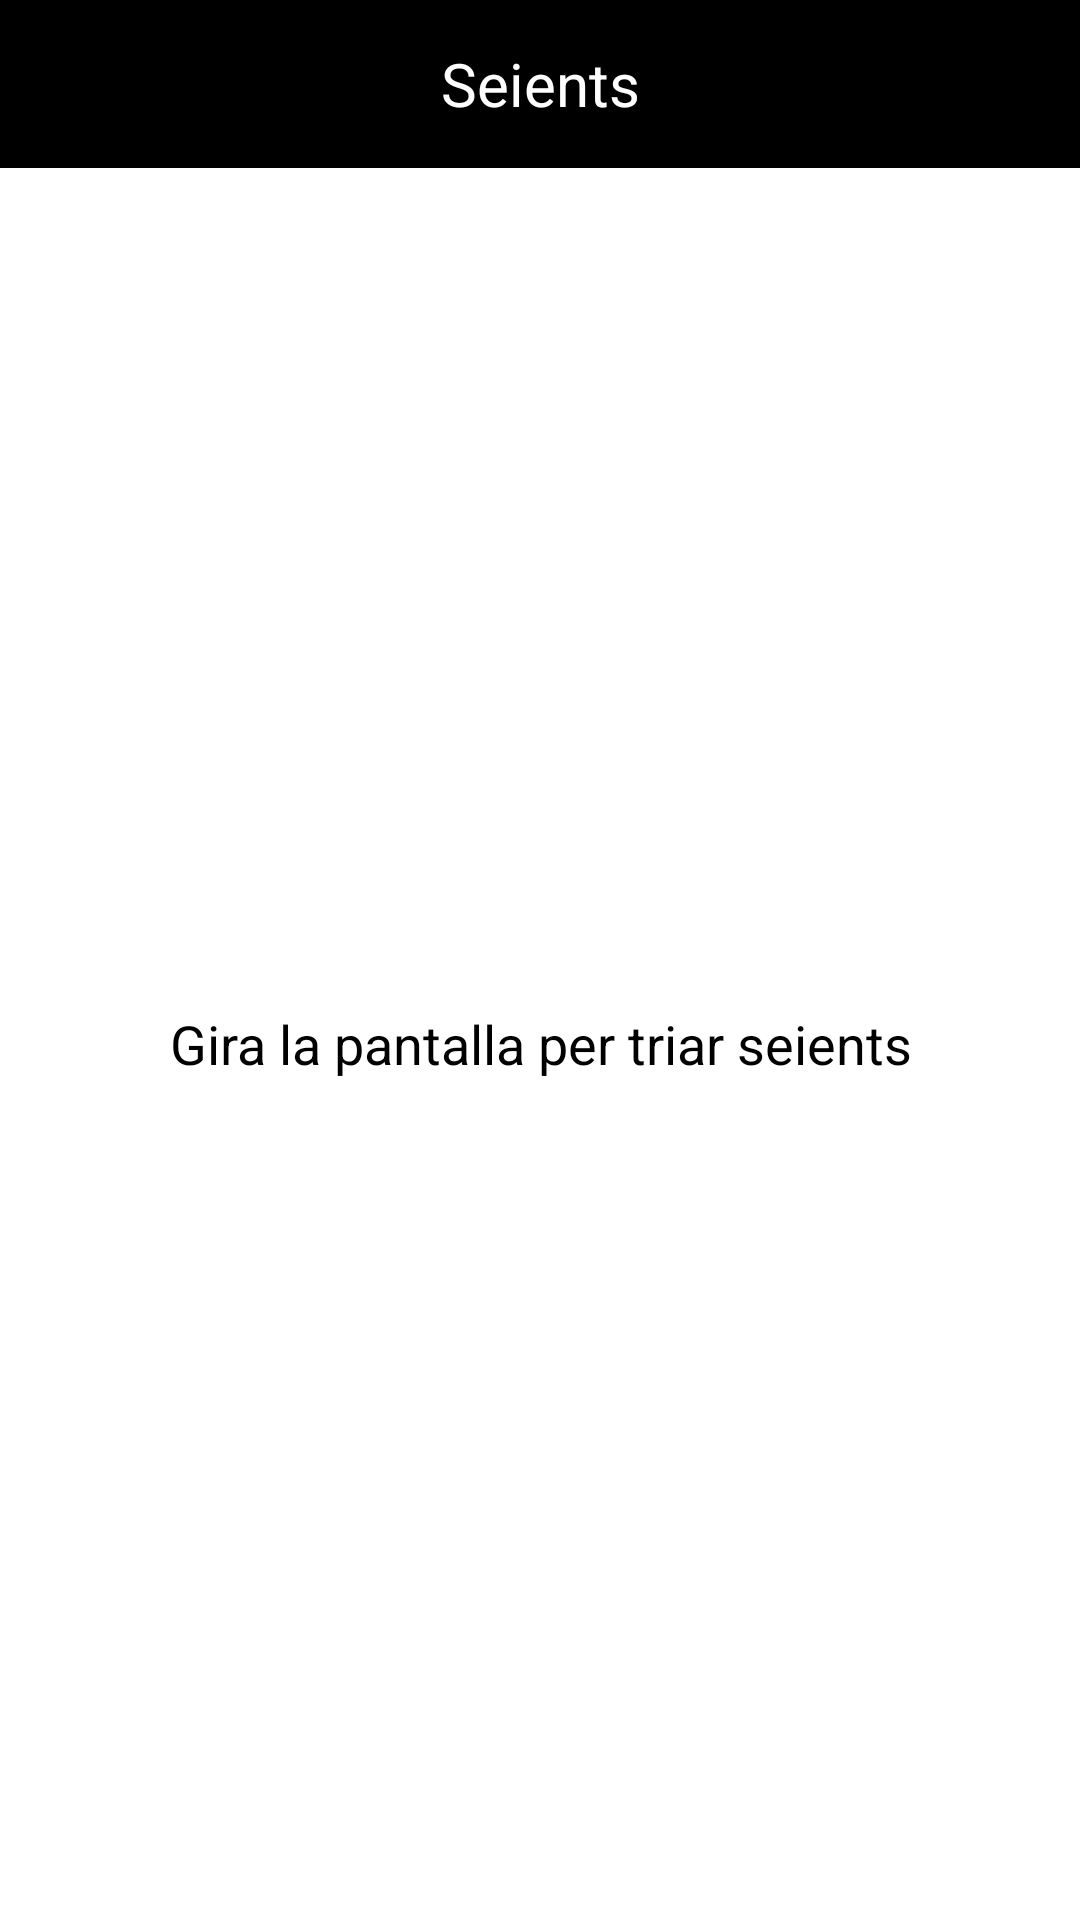

Layout XML and referenced resources for this Android screen:
<!-- AndroidManifest.xml: application theme Theme.AMS2_Projecte1_Grup1_App -->
<!-- res/layout/activity_seients.xml -->
<?xml version="1.0" encoding="utf-8"?>
<androidx.constraintlayout.widget.ConstraintLayout xmlns:android="http://schemas.android.com/apk/res/android"
    xmlns:app="http://schemas.android.com/apk/res-auto"
    android:id="@+id/main"
    android:layout_width="match_parent"
    android:layout_height="match_parent"
    android:background="#FFFFFF">

    <TextView
        android:id="@+id/textCapcalera"
        android:layout_width="0dp"
        android:layout_height="56dp"
        android:background="@color/negre"
        android:gravity="center"
        android:text="Seients"
        android:textColor="#FFFFFF"
        android:textSize="20sp"
        app:layout_constraintEnd_toEndOf="parent"
        app:layout_constraintStart_toStartOf="parent"
        app:layout_constraintTop_toTopOf="parent" />

    <ImageView
        android:id="@+id/btnTornar"
        android:layout_width="40dp"
        android:layout_height="40dp"
        android:layout_marginStart="16dp"
        android:contentDescription="Tornar"
        android:padding="6dp"
        android:src="@drawable/ic_arrow_back"
        app:layout_constraintBottom_toBottomOf="@id/textCapcalera"
        app:layout_constraintStart_toStartOf="parent"
        app:layout_constraintTop_toTopOf="@id/textCapcalera" />

    <TextView
        android:id="@+id/textAvis"
        android:layout_width="0dp"
        android:layout_height="0dp"
        android:gravity="center"
        android:padding="24dp"
        android:text="Gira la pantalla per triar seients"
        android:textColor="#000000"
        android:textSize="18sp"
        app:layout_constraintBottom_toBottomOf="parent"
        app:layout_constraintEnd_toEndOf="parent"
        app:layout_constraintStart_toStartOf="parent"
        app:layout_constraintTop_toBottomOf="@id/textCapcalera" />

    <ScrollView
        android:id="@+id/scrollSeients"
        android:layout_width="0dp"
        android:layout_height="0dp"
        android:visibility="gone"
        app:layout_constraintBottom_toBottomOf="parent"
        app:layout_constraintEnd_toEndOf="parent"
        app:layout_constraintStart_toStartOf="parent"
        app:layout_constraintTop_toBottomOf="@id/textCapcalera">

        <LinearLayout
            android:layout_width="match_parent"
            android:layout_height="wrap_content"
            android:gravity="center_horizontal"
            android:orientation="vertical"
            android:padding="12dp">

            <GridLayout
                android:id="@+id/gridSeients"
                android:layout_width="wrap_content"
                android:layout_height="wrap_content" />

            <Button
                android:id="@+id/btnAfegirCistella"
                android:layout_width="wrap_content"
                android:layout_height="wrap_content"
                android:layout_marginTop="12dp"
                android:backgroundTint="@color/vermell"
                android:text="Afegir a la cistella"
                android:textColor="#FFFFFF" />
        </LinearLayout>
    </ScrollView>

</androidx.constraintlayout.widget.ConstraintLayout>
<!-- resources referenced by this layout -->
<resources>
  <color name="negre">#000000</color>
  <color name="vermell">#E53935</color>
  <style name="Theme.AMS2_Projecte1_Grup1_App" parent="Base.Theme.AMS2_Projecte1_Grup1_App" />
  <style name="Base.Theme.AMS2_Projecte1_Grup1_App" parent="Theme.Material3.DayNight.NoActionBar">
          
          
      </style>
</resources>
